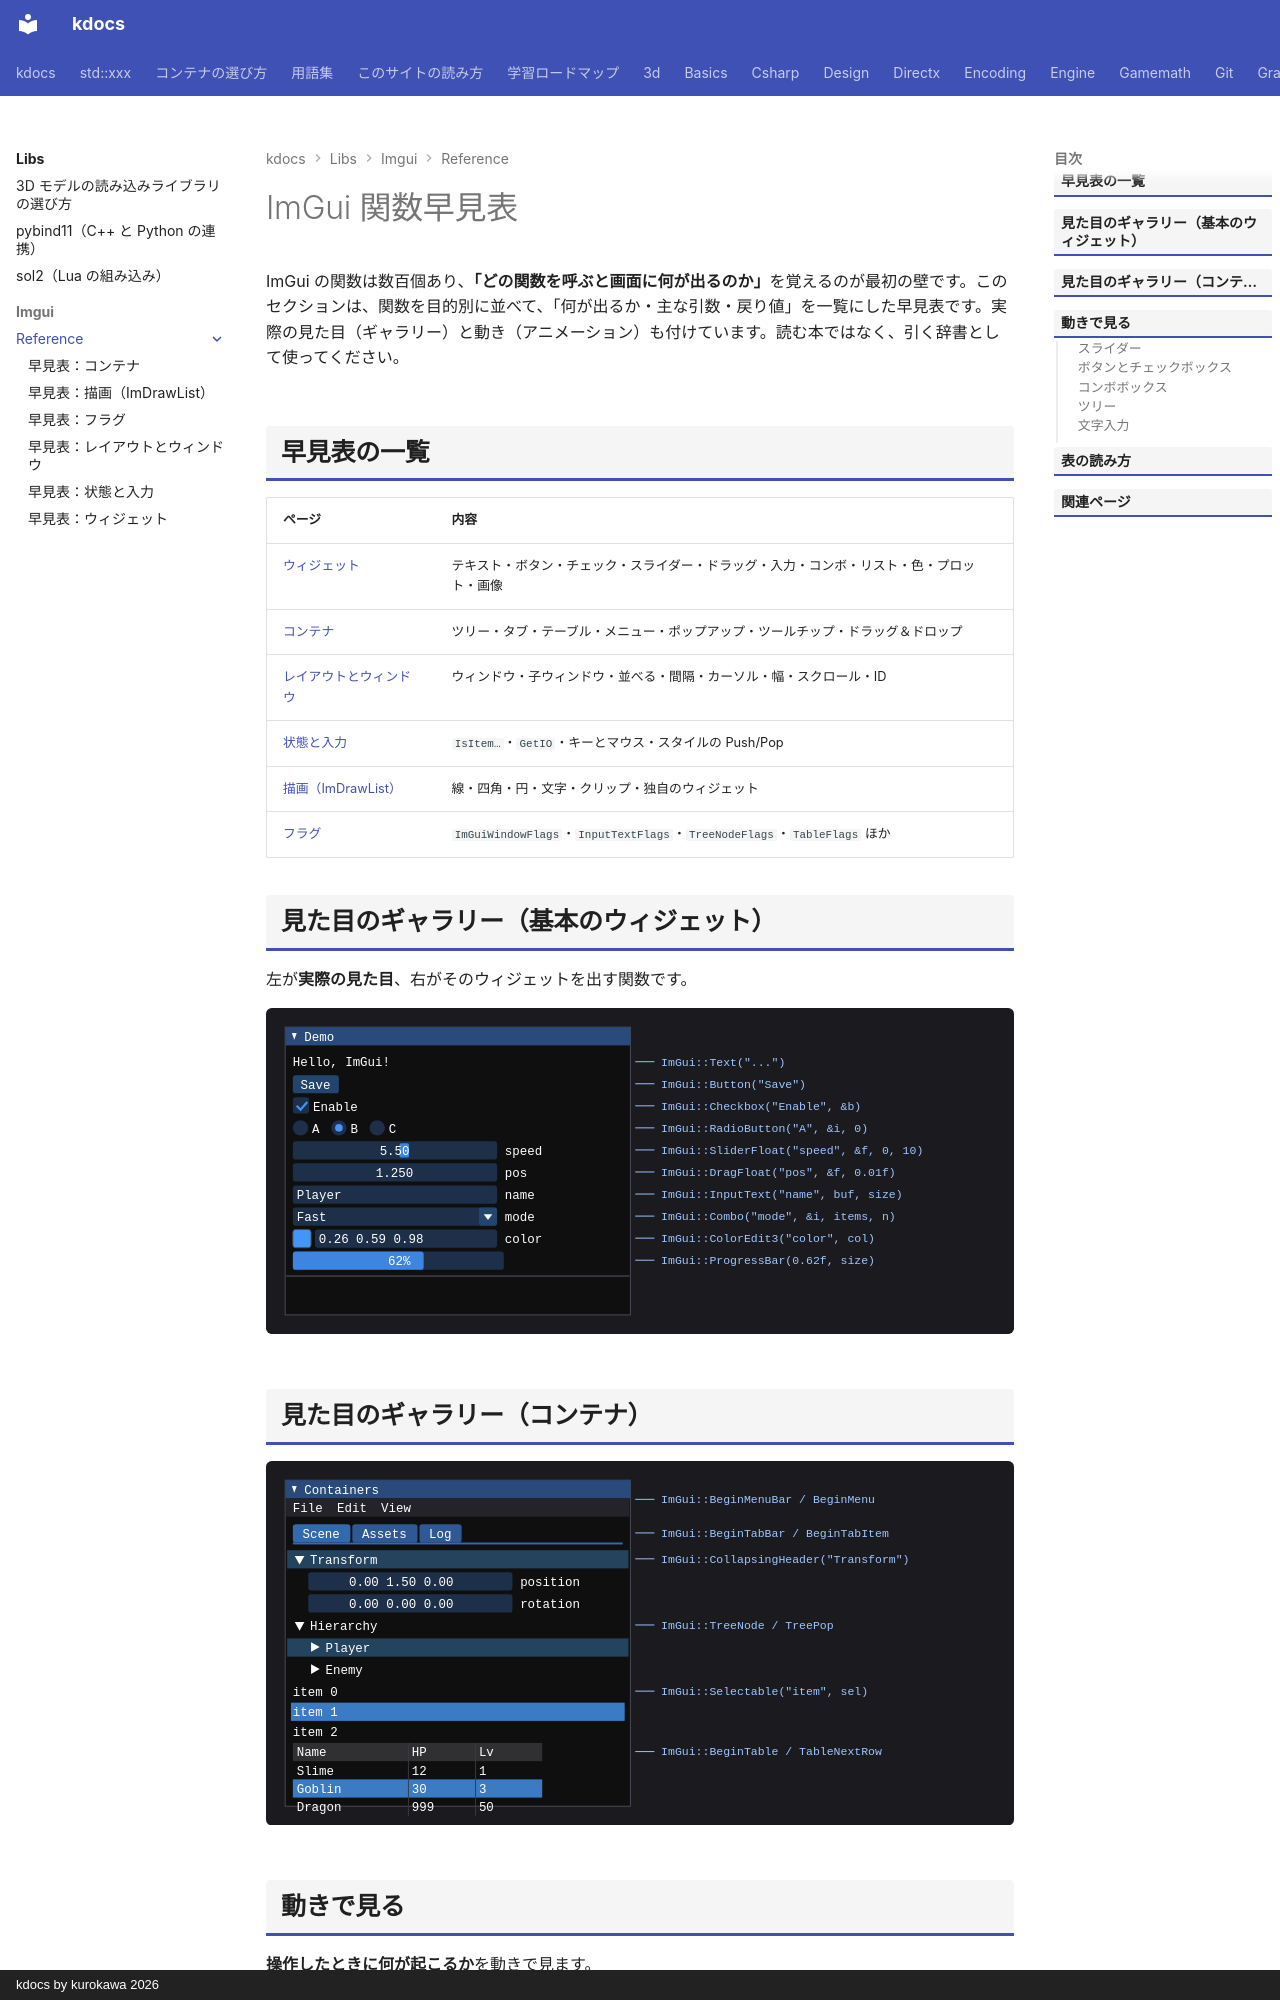

repository: qwzxdf/kdocs · page: libs/imgui/reference/index.html · generator: mkdocs · copyright: kdocs by kurokawa 2026

---
title: ImGui 関数早見表
tags:
  - 外部ライブラリ
  - GUI
---

# ImGui 関数早見表

ImGui の関数は数百個あり、<strong>「どの関数を呼ぶと画面に何が出るのか」</strong>を覚えるのが最初の壁です。このセクションは、関数を目的別に並べて、「何が出るか・主な引数・戻り値」を一覧にした早見表です。実際の見た目（ギャラリー）と動き（アニメーション）も付けています。読む本ではなく、引く辞書として使ってください。

## 早見表の一覧

| ページ | 内容 |
| --- | --- |
| [ウィジェット](widgets.md) | テキスト・ボタン・チェック・スライダー・ドラッグ・入力・コンボ・リスト・色・プロット・画像 |
| [コンテナ](containers.md) | ツリー・タブ・テーブル・メニュー・ポップアップ・ツールチップ・ドラッグ＆ドロップ |
| [レイアウトとウィンドウ](layout.md) | ウィンドウ・子ウィンドウ・並べる・間隔・カーソル・幅・スクロール・ID |
| [状態と入力](state-io.md) | `IsItem…`・`GetIO`・キーとマウス・スタイルの Push/Pop |
| [描画（ImDrawList）](draw.md) | 線・四角・円・文字・クリップ・独自のウィジェット |
| [フラグ](flags.md) | `ImGuiWindowFlags`・`InputTextFlags`・`TreeNodeFlags`・`TableFlags` ほか |

## 見た目のギャラリー（基本のウィジェット）

左が**実際の見た目**、右がそのウィジェットを出す関数です。

<svg class="fig imgui" data-fig="imgui-gallery-basic" viewBox="0 0 780 340" role="img" aria-label="基本ウィジェットの見た目"><rect x="0" y="0" width="780" height="340" fill="#1b1b1f" rx="6"/><rect x="20.0" y="20.0" width="360.0" height="300.0" rx="0" fill="#0f0f0f" stroke="#4b4b57" stroke-width="1" /><rect x="20.0" y="20.0" width="360.0" height="19.0" rx="0" fill="#294a7a" /><path d="M27,26 l5,0 l-2.5,7 z" fill="#ffffff"/><text x="40.0" y="34.0" style="fill:#ffffff;font-family:Consolas,'Courier New',monospace;font-size:13px;" >Demo</text><text x="28.0" y="61.0" style="fill:#ffffff;font-family:Consolas,'Courier New',monospace;font-size:13px;" >Hello, ImGui!</text><rect x="28.0" y="70.0" width="48.0" height="19.0" rx="3" fill="#23456d" /><text x="36.0" y="84.0" style="fill:#ffffff;font-family:Consolas,'Courier New',monospace;font-size:13px;" >Save</text><rect x="28.0" y="93.0" width="17.0" height="17.0" rx="3" fill="#1d2f49" /><path d="M32,102 l4,4 l7,-8" fill="none" stroke="#4296fa" stroke-width="2.2"/><text x="49.0" y="107.0" style="fill:#ffffff;font-family:Consolas,'Courier New',monospace;font-size:13px;" >Enable</text><circle cx="36" cy="125" r="8" fill="#1d2f49"/><text x="48.0" y="130.0" style="fill:#ffffff;font-family:Consolas,'Courier New',monospace;font-size:13px;" >A</text><circle cx="76" cy="125" r="8" fill="#1d2f49"/><circle cx="76" cy="125" r="4" fill="#4296fa"/><text x="88.0" y="130.0" style="fill:#ffffff;font-family:Consolas,'Courier New',monospace;font-size:13px;" >B</text><circle cx="116" cy="125" r="8" fill="#1d2f49"/><text x="128.0" y="130.0" style="fill:#ffffff;font-family:Consolas,'Courier New',monospace;font-size:13px;" >C</text><rect x="28.0" y="139.0" width="213.0" height="19.0" rx="3" fill="#1d2f49" /><rect x="139.2" y="141.0" width="10.0" height="15.0" rx="2" fill="#3d85e0" /><text x="118.5" y="153.0" style="fill:#ffffff;font-family:Consolas,'Courier New',monospace;font-size:13px;" >5.50</text><text x="249.0" y="153.0" style="fill:#ffffff;font-family:Consolas,'Courier New',monospace;font-size:13px;" >speed</text><rect x="28.0" y="162.0" width="213.0" height="19.0" rx="3" fill="#1d2f49" /><text x="114.5" y="176.0" style="fill:#ffffff;font-family:Consolas,'Courier New',monospace;font-size:13px;" >1.250</text><text x="249.0" y="176.0" style="fill:#ffffff;font-family:Consolas,'Courier New',monospace;font-size:13px;" >pos</text><rect x="28.0" y="185.0" width="213.0" height="19.0" rx="3" fill="#1d2f49" /><text x="32.0" y="199.0" style="fill:#ffffff;font-family:Consolas,'Courier New',monospace;font-size:13px;" >Player</text><text x="249.0" y="199.0" style="fill:#ffffff;font-family:Consolas,'Courier New',monospace;font-size:13px;" >name</text><rect x="28.0" y="208.0" width="213.0" height="19.0" rx="3" fill="#1d2f49" /><rect x="222.0" y="208.0" width="19.0" height="19.0" rx="3" fill="#23456d" /><path d="M227,215 l4.5,6 l4.5,-6 z" fill="#ffffff"/><text x="32.0" y="222.0" style="fill:#ffffff;font-family:Consolas,'Courier New',monospace;font-size:13px;" >Fast</text><text x="249.0" y="222.0" style="fill:#ffffff;font-family:Consolas,'Courier New',monospace;font-size:13px;" >mode</text><rect x="28.0" y="231.0" width="19.0" height="19.0" rx="3" fill="#4296fa" stroke="#4b4b57"/><rect x="51.0" y="231.0" width="190.0" height="19.0" rx="3" fill="#1d2f49" /><text x="55.0" y="245.0" style="fill:#ffffff;font-family:Consolas,'Courier New',monospace;font-size:13px;" >0.26 0.59 0.98</text><text x="249.0" y="245.0" style="fill:#ffffff;font-family:Consolas,'Courier New',monospace;font-size:13px;" >color</text><rect x="28.0" y="254.0" width="220.0" height="19.0" rx="3" fill="#1d2f49" /><rect x="28.0" y="254.0" width="136.4" height="19.0" rx="3" fill="#3d85e0" /><text x="127.2" y="268.0" style="fill:#ffffff;font-family:Consolas,'Courier New',monospace;font-size:13px;" >62%</text><rect x="21.0" y="279.0" width="358.0" height="1.0" rx="0" fill="#5c5c6e" /><line x1="385" y1="56" x2="405" y2="56" stroke="#9ec5ff" stroke-width="1"/><text x="412" y="60" style="fill:#9ec5ff;font-family:Consolas,monospace;font-size:12px;">ImGui::Text("...")</text><line x1="385" y1="79" x2="405" y2="79" stroke="#9ec5ff" stroke-width="1"/><text x="412" y="83" style="fill:#9ec5ff;font-family:Consolas,monospace;font-size:12px;">ImGui::Button("Save")</text><line x1="385" y1="102" x2="405" y2="102" stroke="#9ec5ff" stroke-width="1"/><text x="412" y="106" style="fill:#9ec5ff;font-family:Consolas,monospace;font-size:12px;">ImGui::Checkbox("Enable", &amp;b)</text><line x1="385" y1="125" x2="405" y2="125" stroke="#9ec5ff" stroke-width="1"/><text x="412" y="129" style="fill:#9ec5ff;font-family:Consolas,monospace;font-size:12px;">ImGui::RadioButton("A", &amp;i, 0)</text><line x1="385" y1="148" x2="405" y2="148" stroke="#9ec5ff" stroke-width="1"/><text x="412" y="152" style="fill:#9ec5ff;font-family:Consolas,monospace;font-size:12px;">ImGui::SliderFloat("speed", &amp;f, 0, 10)</text><line x1="385" y1="171" x2="405" y2="171" stroke="#9ec5ff" stroke-width="1"/><text x="412" y="175" style="fill:#9ec5ff;font-family:Consolas,monospace;font-size:12px;">ImGui::DragFloat("pos", &amp;f, 0.01f)</text><line x1="385" y1="194" x2="405" y2="194" stroke="#9ec5ff" stroke-width="1"/><text x="412" y="198" style="fill:#9ec5ff;font-family:Consolas,monospace;font-size:12px;">ImGui::InputText("name", buf, size)</text><line x1="385" y1="217" x2="405" y2="217" stroke="#9ec5ff" stroke-width="1"/><text x="412" y="221" style="fill:#9ec5ff;font-family:Consolas,monospace;font-size:12px;">ImGui::Combo("mode", &amp;i, items, n)</text><line x1="385" y1="240" x2="405" y2="240" stroke="#9ec5ff" stroke-width="1"/><text x="412" y="244" style="fill:#9ec5ff;font-family:Consolas,monospace;font-size:12px;">ImGui::ColorEdit3("color", col)</text><line x1="385" y1="263" x2="405" y2="263" stroke="#9ec5ff" stroke-width="1"/><text x="412" y="267" style="fill:#9ec5ff;font-family:Consolas,monospace;font-size:12px;">ImGui::ProgressBar(0.62f, size)</text></svg>

## 見た目のギャラリー（コンテナ）

<svg class="fig imgui" data-fig="imgui-gallery-containers" viewBox="0 0 780 380" role="img" aria-label="コンテナ系ウィジェットの見た目"><rect x="0" y="0" width="780" height="380" fill="#1b1b1f" rx="6"/><rect x="20.0" y="20.0" width="360.0" height="340.0" rx="0" fill="#0f0f0f" stroke="#4b4b57" stroke-width="1" /><rect x="20.0" y="20.0" width="360.0" height="19.0" rx="0" fill="#294a7a" /><path d="M27,26 l5,0 l-2.5,7 z" fill="#ffffff"/><text x="40.0" y="34.0" style="fill:#ffffff;font-family:Consolas,'Courier New',monospace;font-size:13px;" >Containers</text><rect x="21.0" y="39.0" width="358.0" height="19.0" rx="0" fill="#232329" /><text x="28.0" y="53.0" style="fill:#ffffff;font-family:Consolas,'Courier New',monospace;font-size:13px;" >File</text><text x="74.0" y="53.0" style="fill:#ffffff;font-family:Consolas,'Courier New',monospace;font-size:13px;" >Edit</text><text x="120.0" y="53.0" style="fill:#ffffff;font-family:Consolas,'Courier New',monospace;font-size:13px;" >View</text><rect x="28.0" y="66.0" width="60.0" height="19.0" rx="3" fill="#3369ad" /><text x="38.0" y="80.0" style="fill:#ffffff;font-family:Consolas,'Courier New',monospace;font-size:13px;" >Scene</text><rect x="90.0" y="66.0" width="68.0" height="19.0" rx="3" fill="#2e5994" /><text x="100.0" y="80.0" style="fill:#ffffff;font-family:Consolas,'Courier New',monospace;font-size:13px;" >Assets</text><rect x="160.0" y="66.0" width="44.0" height="19.0" rx="3" fill="#2e5994" /><text x="170.0" y="80.0" style="fill:#ffffff;font-family:Consolas,'Courier New',monospace;font-size:13px;" >Log</text><rect x="28.0" y="85.0" width="344.0" height="2.0" rx="0" fill="#3369ad" /><rect x="22.0" y="93.0" width="356.0" height="19.0" rx="0" fill="#24435f" /><path d="M30,99 l10,0 l-5,9 z" fill="#ffffff"/><text x="46.0" y="107.0" style="fill:#ffffff;font-family:Consolas,'Courier New',monospace;font-size:13px;" >Transform</text><rect x="44.0" y="116.0" width="213.0" height="19.0" rx="3" fill="#1d2f49" /><text x="86.5" y="130.0" style="fill:#ffffff;font-family:Consolas,'Courier New',monospace;font-size:13px;" >0.00  1.50  0.00</text><text x="265.0" y="130.0" style="fill:#ffffff;font-family:Consolas,'Courier New',monospace;font-size:13px;" >position</text><rect x="44.0" y="139.0" width="213.0" height="19.0" rx="3" fill="#1d2f49" /><text x="86.5" y="153.0" style="fill:#ffffff;font-family:Consolas,'Courier New',monospace;font-size:13px;" >0.00  0.00  0.00</text><text x="265.0" y="153.0" style="fill:#ffffff;font-family:Consolas,'Courier New',monospace;font-size:13px;" >rotation</text><path d="M30,168 l10,0 l-5,9 z" fill="#ffffff"/><text x="46.0" y="176.0" style="fill:#ffffff;font-family:Consolas,'Courier New',monospace;font-size:13px;" >Hierarchy</text><rect x="22.0" y="185.0" width="356.0" height="19.0" rx="0" fill="#24435f" /><path d="M47,189 l0,10 l9,-5 z" fill="#ffffff"/><text x="62.0" y="199.0" style="fill:#ffffff;font-family:Consolas,'Courier New',monospace;font-size:13px;" >Player</text><path d="M47,212 l0,10 l9,-5 z" fill="#ffffff"/><text x="62.0" y="222.0" style="fill:#ffffff;font-family:Consolas,'Courier New',monospace;font-size:13px;" >Enemy</text><text x="28.0" y="245.0" style="fill:#ffffff;font-family:Consolas,'Courier New',monospace;font-size:13px;" >item 0</text><rect x="26.0" y="252.0" width="348.0" height="19.0" rx="0" fill="#3a7bc4" /><text x="28.0" y="266.0" style="fill:#ffffff;font-family:Consolas,'Courier New',monospace;font-size:13px;" >item 1</text><text x="28.0" y="287.0" style="fill:#ffffff;font-family:Consolas,'Courier New',monospace;font-size:13px;" >item 2</text><rect x="28.0" y="294.0" width="260.0" height="19.0" rx="0" fill="#303033" /><text x="32.0" y="308.0" style="fill:#ffffff;font-family:Consolas,'Courier New',monospace;font-size:13px;" >Name</text><text x="152.0" y="308.0" style="fill:#ffffff;font-family:Consolas,'Courier New',monospace;font-size:13px;" >HP</text><text x="222.0" y="308.0" style="fill:#ffffff;font-family:Consolas,'Courier New',monospace;font-size:13px;" >Lv</text><text x="32.0" y="327.0" style="fill:#ffffff;font-family:Consolas,'Courier New',monospace;font-size:13px;" >Slime</text><text x="152.0" y="327.0" style="fill:#ffffff;font-family:Consolas,'Courier New',monospace;font-size:13px;" >12</text><text x="222.0" y="327.0" style="fill:#ffffff;font-family:Consolas,'Courier New',monospace;font-size:13px;" >1</text><rect x="28.0" y="332.0" width="260.0" height="19.0" rx="0" fill="#3a7bc4" /><text x="32.0" y="346.0" style="fill:#ffffff;font-family:Consolas,'Courier New',monospace;font-size:13px;" >Goblin</text><text x="152.0" y="346.0" style="fill:#ffffff;font-family:Consolas,'Courier New',monospace;font-size:13px;" >30</text><text x="222.0" y="346.0" style="fill:#ffffff;font-family:Consolas,'Courier New',monospace;font-size:13px;" >3</text><text x="32.0" y="365.0" style="fill:#ffffff;font-family:Consolas,'Courier New',monospace;font-size:13px;" >Dragon</text><text x="152.0" y="365.0" style="fill:#ffffff;font-family:Consolas,'Courier New',monospace;font-size:13px;" >999</text><text x="222.0" y="365.0" style="fill:#ffffff;font-family:Consolas,'Courier New',monospace;font-size:13px;" >50</text><rect x="148.0" y="294.0" width="1.0" height="76.0" rx="0" fill="#3a3a44" /><rect x="218.0" y="294.0" width="1.0" height="76.0" rx="0" fill="#3a3a44" /><line x1="385" y1="75" x2="405" y2="75" stroke="#9ec5ff"/><text x="412" y="79" style="fill:#9ec5ff;font-family:Consolas,monospace;font-size:12px;">ImGui::BeginTabBar / BeginTabItem</text><line x1="385" y1="102" x2="405" y2="102" stroke="#9ec5ff"/><text x="412" y="106" style="fill:#9ec5ff;font-family:Consolas,monospace;font-size:12px;">ImGui::CollapsingHeader("Transform")</text><line x1="385" y1="171" x2="405" y2="171" stroke="#9ec5ff"/><text x="412" y="175" style="fill:#9ec5ff;font-family:Consolas,monospace;font-size:12px;">ImGui::TreeNode / TreePop</text><line x1="385" y1="240" x2="405" y2="240" stroke="#9ec5ff"/><text x="412" y="244" style="fill:#9ec5ff;font-family:Consolas,monospace;font-size:12px;">ImGui::Selectable("item", sel)</text><line x1="385" y1="303" x2="405" y2="303" stroke="#9ec5ff"/><text x="412" y="307" style="fill:#9ec5ff;font-family:Consolas,monospace;font-size:12px;">ImGui::BeginTable / TableNextRow</text><line x1="385" y1="40" x2="405" y2="40" stroke="#9ec5ff"/><text x="412" y="44" style="fill:#9ec5ff;font-family:Consolas,monospace;font-size:12px;">ImGui::BeginMenuBar / BeginMenu</text></svg>

## 動きで見る

**操作したときに何が起こるか**を動きで見ます。
